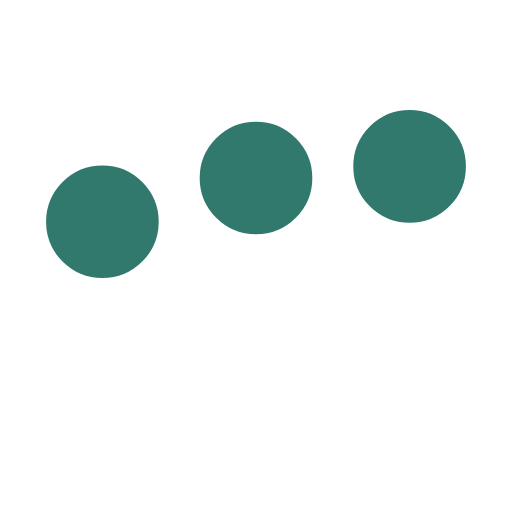
t = 0.00 s
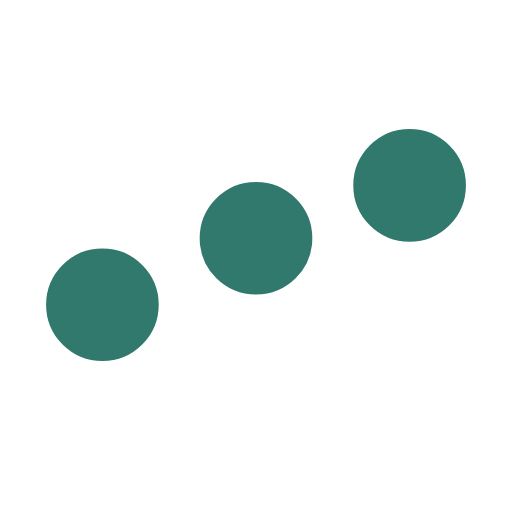
t = 0.25 s
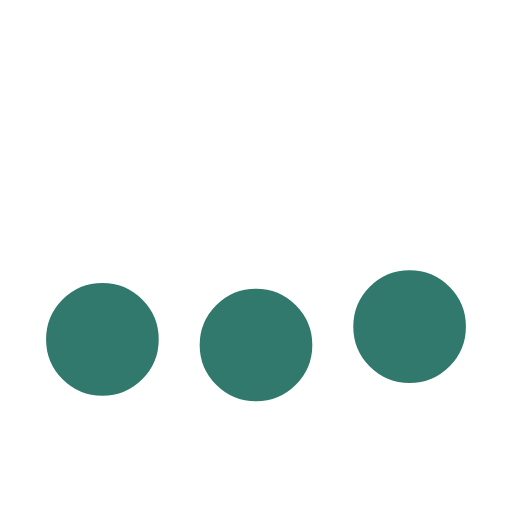
t = 0.75 s
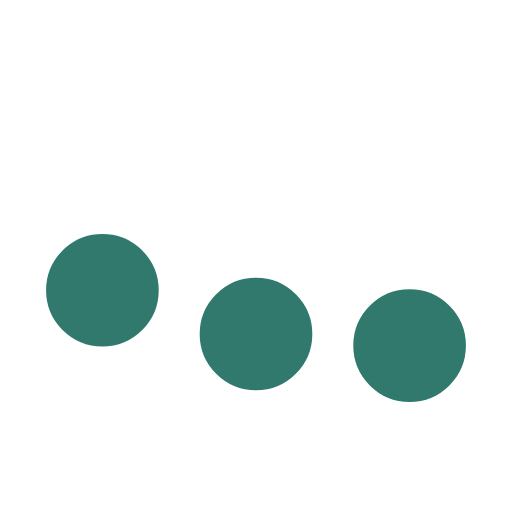
t = 1.00 s
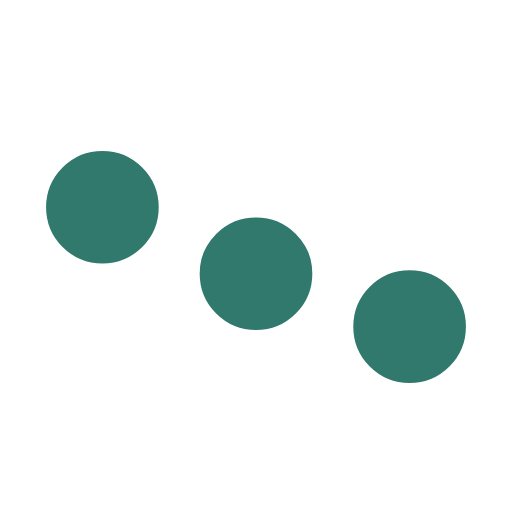
t = 1.25 s
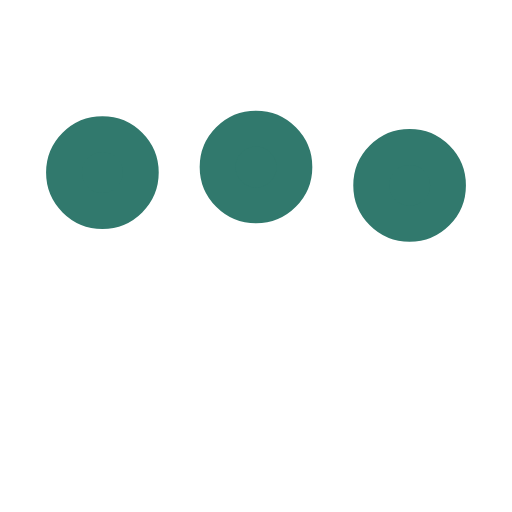
t = 1.75 s

The animated SVG that drew these frames (rendered in a browser with its animation timeline set to each time). Animation: 3 SMIL elements (animate=3); one cycle of 2.00 s, repeats indefinitely.

﻿<svg xmlns='http://www.w3.org/2000/svg' viewBox='0 0 200 200'><circle fill='#31796D' stroke='#31796D' stroke-width='14' r='15' cx='40' cy='65'><animate attributeName='cy' calcMode='spline' dur='2' values='65;135;65;' keySplines='.5 0 .5 1;.5 0 .5 1' repeatCount='indefinite' begin='-.4'></animate></circle><circle fill='#31796D' stroke='#31796D' stroke-width='14' r='15' cx='100' cy='65'><animate attributeName='cy' calcMode='spline' dur='2' values='65;135;65;' keySplines='.5 0 .5 1;.5 0 .5 1' repeatCount='indefinite' begin='-.2'></animate></circle><circle fill='#31796D' stroke='#31796D' stroke-width='14' r='15' cx='160' cy='65'><animate attributeName='cy' calcMode='spline' dur='2' values='65;135;65;' keySplines='.5 0 .5 1;.5 0 .5 1' repeatCount='indefinite' begin='0'></animate></circle></svg>